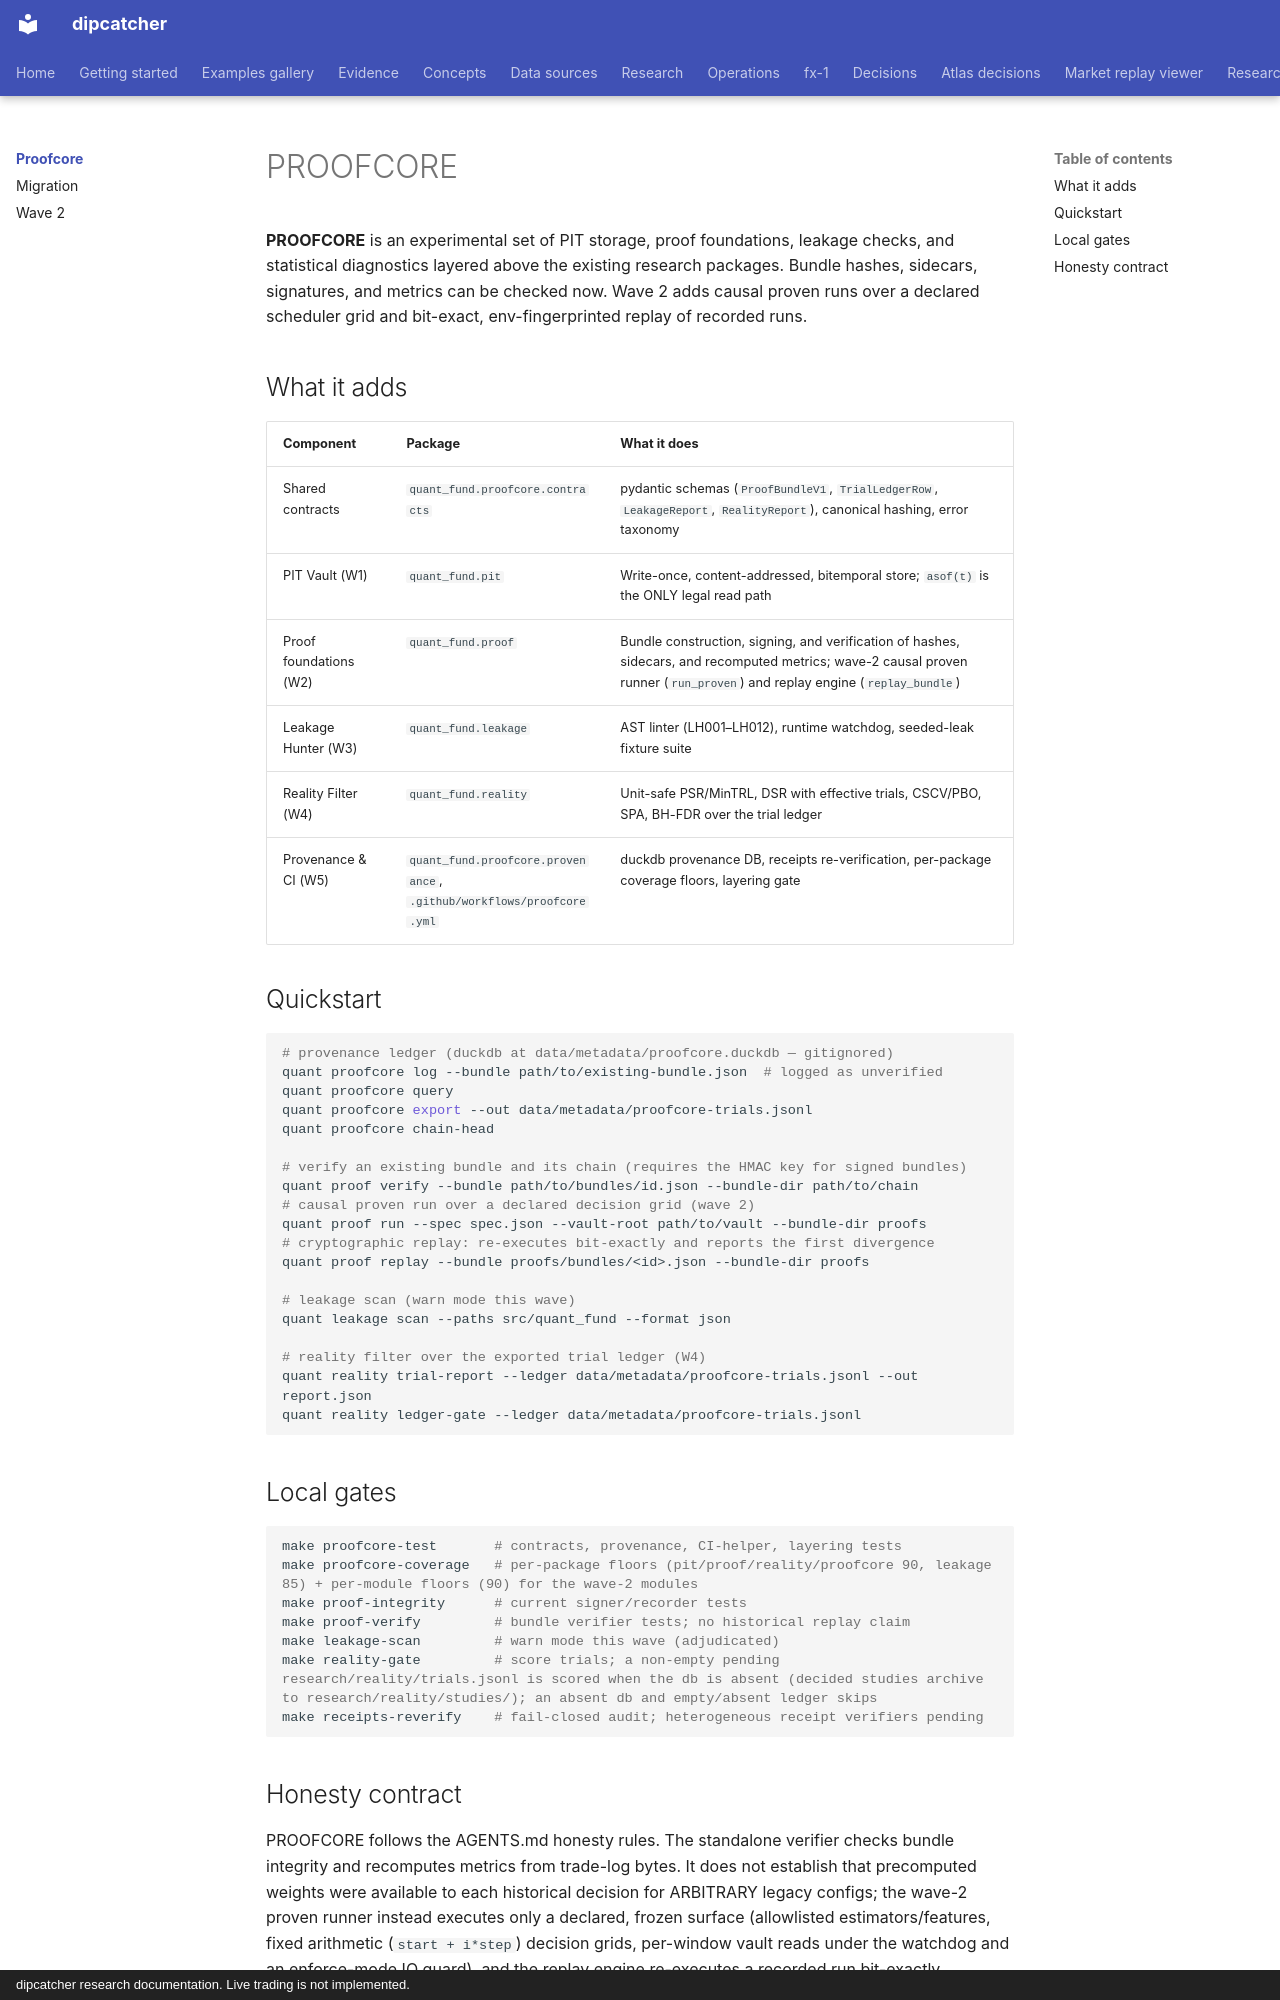

repository: artificial-hedge/dipcatcher · page: proofcore/index.html · generator: mkdocs · copyright: dipcatcher research documentation. Live trading is not implemented.

# PROOFCORE

**PROOFCORE** is an experimental set of PIT storage, proof foundations,
leakage checks, and statistical diagnostics layered above the existing
research packages. Bundle hashes, sidecars, signatures, and metrics can be
checked now. Wave 2 adds causal proven runs over a declared scheduler grid
and bit-exact, env-fingerprinted replay of recorded runs.

## What it adds

| Component | Package | What it does |
|---|---|---|
| Shared contracts | `quant_fund.proofcore.contracts` | pydantic schemas (`ProofBundleV1`, `TrialLedgerRow`, `LeakageReport`, `RealityReport`), canonical hashing, error taxonomy |
| PIT Vault (W1) | `quant_fund.pit` | Write-once, content-addressed, bitemporal store; `asof(t)` is the ONLY legal read path |
| Proof foundations (W2) | `quant_fund.proof` | Bundle construction, signing, and verification of hashes, sidecars, and recomputed metrics; wave-2 causal proven runner (`run_proven`) and replay engine (`replay_bundle`) |
| Leakage Hunter (W3) | `quant_fund.leakage` | AST linter (LH001–LH012), runtime watchdog, seeded-leak fixture suite |
| Reality Filter (W4) | `quant_fund.reality` | Unit-safe PSR/MinTRL, DSR with effective trials, CSCV/PBO, SPA, BH-FDR over the trial ledger |
| Provenance & CI (W5) | `quant_fund.proofcore.provenance`, `.github/workflows/proofcore.yml` | duckdb provenance DB, receipts re-verification, per-package coverage floors, layering gate |

## Quickstart

```bash
# provenance ledger (duckdb at data/metadata/proofcore.duckdb — gitignored)
quant proofcore log --bundle path/to/existing-bundle.json  # logged as unverified
quant proofcore query
quant proofcore export --out data/metadata/proofcore-trials.jsonl
quant proofcore chain-head

# verify an existing bundle and its chain (requires the HMAC key for signed bundles)
quant proof verify --bundle path/to/bundles/id.json --bundle-dir path/to/chain
# causal proven run over a declared decision grid (wave 2)
quant proof run --spec spec.json --vault-root path/to/vault --bundle-dir proofs
# cryptographic replay: re-executes bit-exactly and reports the first divergence
quant proof replay --bundle proofs/bundles/<id>.json --bundle-dir proofs

# leakage scan (warn mode this wave)
quant leakage scan --paths src/quant_fund --format json

# reality filter over the exported trial ledger (W4)
quant reality trial-report --ledger data/metadata/proofcore-trials.jsonl --out report.json
quant reality ledger-gate --ledger data/metadata/proofcore-trials.jsonl
```

## Local gates

```bash
make proofcore-test       # contracts, provenance, CI-helper, layering tests
make proofcore-coverage   # per-package floors (pit/proof/reality/proofcore 90, leakage 85) + per-module floors (90) for the wave-2 modules
make proof-integrity      # current signer/recorder tests
make proof-verify         # bundle verifier tests; no historical replay claim
make leakage-scan         # warn mode this wave (adjudicated)
make reality-gate         # score trials; a non-empty pending research/reality/trials.jsonl is scored when the db is absent (decided studies archive to research/reality/studies/); an absent db and empty/absent ledger skips
make receipts-reverify    # fail-closed audit; heterogeneous receipt verifiers pending
```
